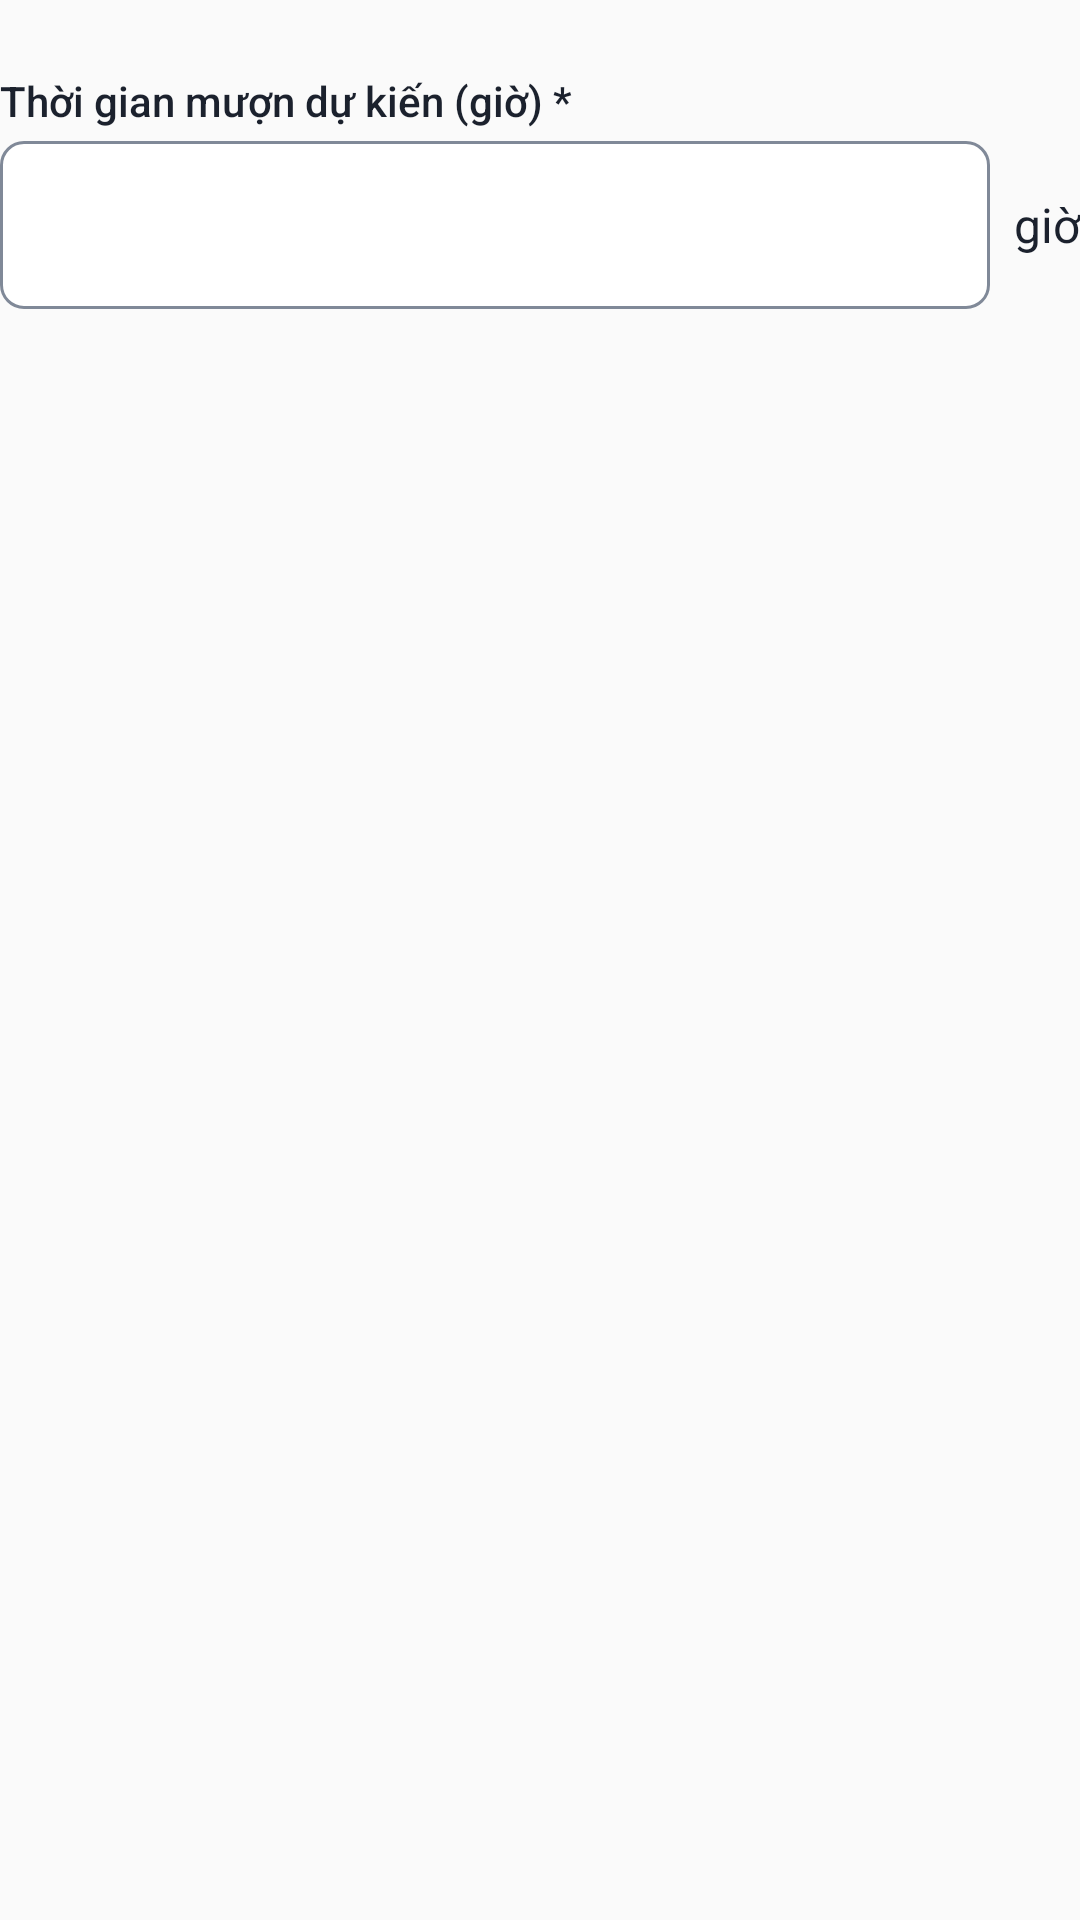

Layout XML and referenced resources for this Android screen:
<!-- AndroidManifest.xml: application theme Theme.QuanLyMuonTra -->
<!-- res/layout/view_soan_phieu_chan.xml -->
<?xml version="1.0" encoding="utf-8"?>
<LinearLayout xmlns:android="http://schemas.android.com/apk/res/android"
    android:layout_width="match_parent"
    android:layout_height="wrap_content"
    android:orientation="vertical"
    android:paddingTop="@dimen/ds_space_section">

    <TextView
        android:id="@+id/tv_thoi_gian_nhan"
        android:layout_width="match_parent"
        android:layout_height="wrap_content"
        android:layout_marginBottom="@dimen/ds_space_field_label"
        android:labelFor="@+id/et_thoi_gian"
        android:text="@string/soan_phieu_thoi_gian_nhan"
        android:textAppearance="@style/TextAppearance.Ds.Label" />

    <LinearLayout
        android:layout_width="match_parent"
        android:layout_height="wrap_content"
        android:gravity="top"
        android:orientation="horizontal">

        <com.google.android.material.textfield.TextInputLayout
            android:id="@+id/til_thoi_gian"
            style="@style/Widget.Ds.TextField"
            android:layout_width="0dp"
            android:layout_height="wrap_content"
            android:layout_weight="1">

            <com.google.android.material.textfield.TextInputEditText
                android:id="@+id/et_thoi_gian"
                style="@style/Widget.Ds.TextField.Input"
                android:layout_width="match_parent"
                android:layout_height="wrap_content"
                android:imeOptions="actionDone"
                android:inputType="number"
                android:maxLength="9"
                android:maxLines="1" />

        </com.google.android.material.textfield.TextInputLayout>

        <TextView
            android:id="@+id/tv_don_vi_gio"
            android:layout_width="wrap_content"
            android:layout_height="@dimen/ds_size_input_height"
            android:layout_marginStart="@dimen/ds_space_2"
            android:gravity="center_vertical"
            android:text="@string/soan_phieu_don_vi_gio"
            android:textAppearance="@style/TextAppearance.Ds.Body" />

    </LinearLayout>

</LinearLayout>
<!-- resources referenced by this layout -->
<resources>
  <dimen name="ds_size_input_height">56dp</dimen>
  <dimen name="ds_space_2">8dp</dimen>
  <dimen name="ds_space_field_label">@dimen/ds_space_1</dimen>
  <dimen name="ds_space_section">@dimen/ds_space_6</dimen>
  <string name="soan_phieu_don_vi_gio">giờ</string>
  <string name="soan_phieu_thoi_gian_nhan">Thời gian mượn dự kiến (giờ) *</string>
  <style name="TextAppearance.Ds.Body" parent="">
          <item name="android:fontFamily">@string/ds_font_family_sans</item>
          <item name="android:textSize">@dimen/ds_font_size_16</item>
          <item name="android:lineHeight">@dimen/ds_font_leading_24</item>
          <item name="android:fontFeatureSettings">tnum</item>
          <item name="android:textColor">@color/ds_color_text_primary</item>
      </style>
  <style name="TextAppearance.Ds.Label" parent="">
          <item name="android:fontFamily">@string/ds_font_family_sans_medium</item>
          <item name="android:textSize">@dimen/ds_font_size_14</item>
          <item name="android:lineHeight">@dimen/ds_font_leading_20</item>
          <item name="android:textColor">@color/ds_color_text_primary</item>
      </style>
  <dimen name="ds_space_1">4dp</dimen>
  <dimen name="ds_space_6">24dp</dimen>
  <string name="ds_font_family_sans" translatable="false">sans-serif</string>
  <dimen name="ds_font_size_16">16sp</dimen>
  <dimen name="ds_font_leading_24">24sp</dimen>
  <color name="ds_color_text_primary">@color/ds_color_gray_900</color>
  <string name="ds_font_family_sans_medium" translatable="false">sans-serif-medium</string>
  <dimen name="ds_font_size_14">14sp</dimen>
  <dimen name="ds_font_leading_20">20sp</dimen>
  <color name="ds_color_surface_default">@color/ds_color_gray_0</color>
  <color name="ds_color_border_error">@color/ds_color_red_600</color>
  <dimen name="ds_border_width_default">1dp</dimen>
  <dimen name="ds_border_width_strong">2dp</dimen>
  <dimen name="ds_radius_md">8dp</dimen>
  <style name="TextAppearance.Ds.Caption" parent="">
          <item name="android:fontFamily">@string/ds_font_family_sans</item>
          <item name="android:textSize">@dimen/ds_font_size_12</item>
          <item name="android:lineHeight">@dimen/ds_font_leading_16</item>
          <item name="android:fontFeatureSettings">tnum</item>
          <item name="android:textColor">@color/ds_color_text_primary</item>
      </style>
  <color name="ds_color_tone_danger_text">@color/ds_color_red_700</color>
  <color name="ds_color_tone_danger_icon">@color/ds_color_red_600</color>
  <color name="ds_color_text_secondary">@color/ds_color_gray_600</color>
  <dimen name="ds_space_3">12dp</dimen>
  <dimen name="ds_space_4">16dp</dimen>
  <color name="ds_color_text_placeholder">@color/ds_color_gray_500</color>
  <color name="ds_color_action_primary_bg">@color/ds_color_lime_400</color>
  <color name="ds_color_action_primary_text">@color/ds_color_gray_900</color>
  <color name="ds_color_tone_danger_solid">@color/ds_color_red_600</color>
  <color name="ds_color_tone_danger_on_solid">@color/ds_color_gray_0</color>
  <color name="ds_color_surface_subtle">@color/ds_color_gray_50</color>
  <color name="ds_color_gray_900">#1B212D</color>
  <color name="ds_color_gray_0">#FFFFFF</color>
  <color name="ds_color_red_600">#C62F2F</color>
  <dimen name="ds_font_size_12">12sp</dimen>
  <dimen name="ds_font_leading_16">16sp</dimen>
  <color name="ds_color_red_700">#A12020</color>
  <color name="ds_color_gray_600">#5F6B7A</color>
  <color name="ds_color_gray_500">#6B7482</color>
  <color name="ds_color_lime_400">#C8EE44</color>
  <color name="ds_color_gray_50">#FAFAFA</color>
</resources>
